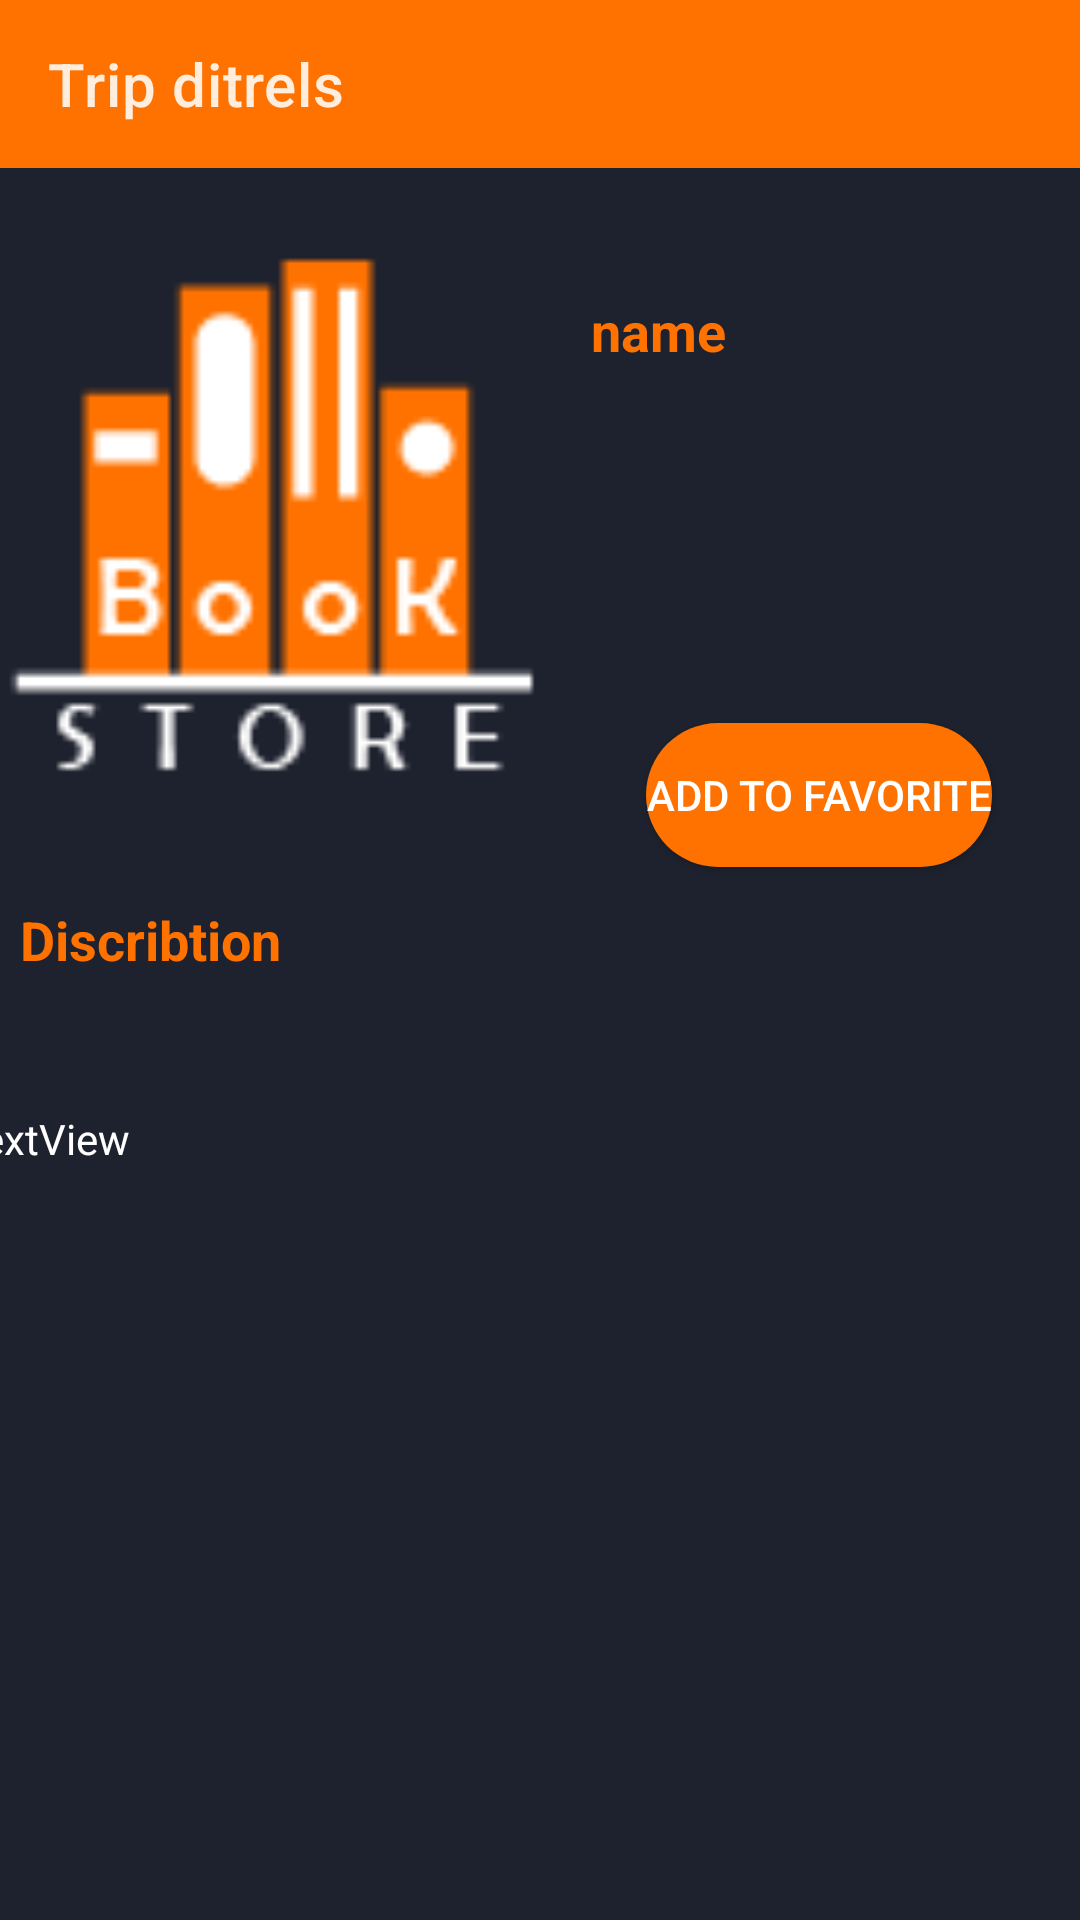

The Android layout XML behind this screen, and the referenced resources:
<!-- AndroidManifest.xml: application theme Theme.Travel -->
<!-- res/layout/activity_book_details.xml -->
<?xml version="1.0" encoding="utf-8"?>
<androidx.constraintlayout.widget.ConstraintLayout xmlns:android="http://schemas.android.com/apk/res/android"
    xmlns:app="http://schemas.android.com/apk/res-auto"
    xmlns:tools="http://schemas.android.com/tools"
    android:layout_width="match_parent"
    android:layout_height="match_parent"
    android:background="@color/blue"
    tools:context=".BookData.BookDetails">

    <androidx.appcompat.widget.Toolbar
        android:id="@+id/add_datatoolbaer"
        android:layout_width="match_parent"
        android:layout_height="wrap_content"
        android:background="@color/orange"
        android:minHeight="?attr/actionBarSize"
        android:theme="?attr/actionBarTheme"
        app:layout_constraintEnd_toEndOf="parent"
        app:layout_constraintStart_toStartOf="parent"
        app:layout_constraintTop_toTopOf="parent"
        app:title="Trip ditrels " />

    <ImageView
        android:id="@+id/book_img"
        android:layout_width="187dp"
        android:layout_height="237dp"
        android:layout_marginBottom="8dp"
        app:layout_constraintBottom_toTopOf="@+id/dis_titel"
        app:layout_constraintStart_toStartOf="parent"
        app:layout_constraintTop_toBottomOf="@+id/add_datatoolbaer"
        app:srcCompat="@drawable/app_ic" />

    <TextView
        android:id="@+id/name_show"
        android:layout_width="211dp"
        android:layout_height="76dp"
        android:layout_marginStart="10dp"
        android:layout_marginLeft="10dp"
        android:layout_marginTop="42dp"
        android:layout_marginEnd="16dp"
        android:layout_marginRight="16dp"
        android:layout_marginBottom="62dp"
        android:background="@null"
        android:text="name"
        android:textColor="@color/orange"
        android:textSize="18sp"
        android:textStyle="bold"
        app:layout_constraintBottom_toTopOf="@+id/subment"
        app:layout_constraintEnd_toEndOf="parent"
        app:layout_constraintHorizontal_bias="0.0"
        app:layout_constraintStart_toEndOf="@+id/book_img"
        app:layout_constraintTop_toBottomOf="@+id/add_datatoolbaer" />

    <Button
        android:id="@+id/subment"
        android:layout_width="wrap_content"
        android:layout_height="wrap_content"
        android:layout_marginStart="29dp"
        android:layout_marginLeft="29dp"
        android:layout_marginTop="67dp"
        android:layout_marginEnd="30dp"
        android:layout_marginRight="30dp"
        android:background="@drawable/buttom_red1"
        android:text="Add To Favorite"
        app:backgroundTint="@color/orange"
        app:layout_constraintEnd_toEndOf="parent"
        app:layout_constraintStart_toEndOf="@+id/book_img"
        app:layout_constraintTop_toBottomOf="@+id/name_show" />

    <TextView
        android:id="@+id/dis_titel"
        android:layout_width="wrap_content"
        android:layout_height="wrap_content"
        android:layout_marginStart="32dp"
        android:layout_marginLeft="32dp"
        android:layout_marginTop="8dp"
        android:layout_marginEnd="292dp"
        android:layout_marginRight="292dp"
        android:text="Discribtion"
        android:textColor="@color/orange"
        android:textSize="18sp"
        android:textStyle="bold"
        app:layout_constraintEnd_toEndOf="parent"
        app:layout_constraintStart_toStartOf="parent"
        app:layout_constraintTop_toBottomOf="@+id/book_img" />

    <ScrollView
        android:layout_width="408dp"
        android:layout_height="263dp"
        android:layout_marginTop="360dp"
        app:layout_constraintEnd_toEndOf="parent"
        app:layout_constraintStart_toStartOf="parent"
        app:layout_constraintTop_toTopOf="parent">

        <LinearLayout
            android:layout_width="match_parent"
            android:layout_height="wrap_content"
            android:orientation="vertical">

            <TextView
                android:id="@+id/dis_book"
                android:layout_width="wrap_content"
                android:layout_height="wrap_content"
                android:layout_margin="10dp"
                android:text="TextView"
                android:textColor="@color/white" />
        </LinearLayout>
    </ScrollView>

</androidx.constraintlayout.widget.ConstraintLayout>
<!-- resources referenced by this layout -->
<resources>
  <color name="blue">#1e222e</color>
  <color name="orange">#ff7200</color>
  <color name="white">#FFFFFFFF</color>
  <!-- drawable app_ic: png bitmap (drawable, 2087 bytes) -->
  <!-- drawable buttom_red1 (drawable) -->
  <?xml version="1.0" encoding="utf-8"?>
  <shape xmlns:android="http://schemas.android.com/apk/res/android"
      android:shape="rectangle">
      <solid android:color="@color/orange"/>
      <corners android:radius="100dp"/>
  
  </shape>
  <style name="Theme.Travel" parent="Theme.MaterialComponents.NoActionBar">
          
          <item name="colorPrimary">@color/purple_500</item>
          <item name="colorPrimaryVariant">@color/orange</item>
          <item name="colorOnPrimary">@color/white</item>
          
          <item name="colorSecondary">@color/teal_200</item>
          <item name="colorSecondaryVariant">@color/teal_700</item>
          <item name="colorOnSecondary">@color/orange</item>
          
          <item name="android:statusBarColor" tools:targetApi="l">?attr/colorPrimaryVariant</item>
          
      </style>
  <color name="purple_500">#FF6200EE</color>
  <color name="teal_200">#FF03DAC5</color>
  <color name="teal_700">#FF018786</color>
</resources>
